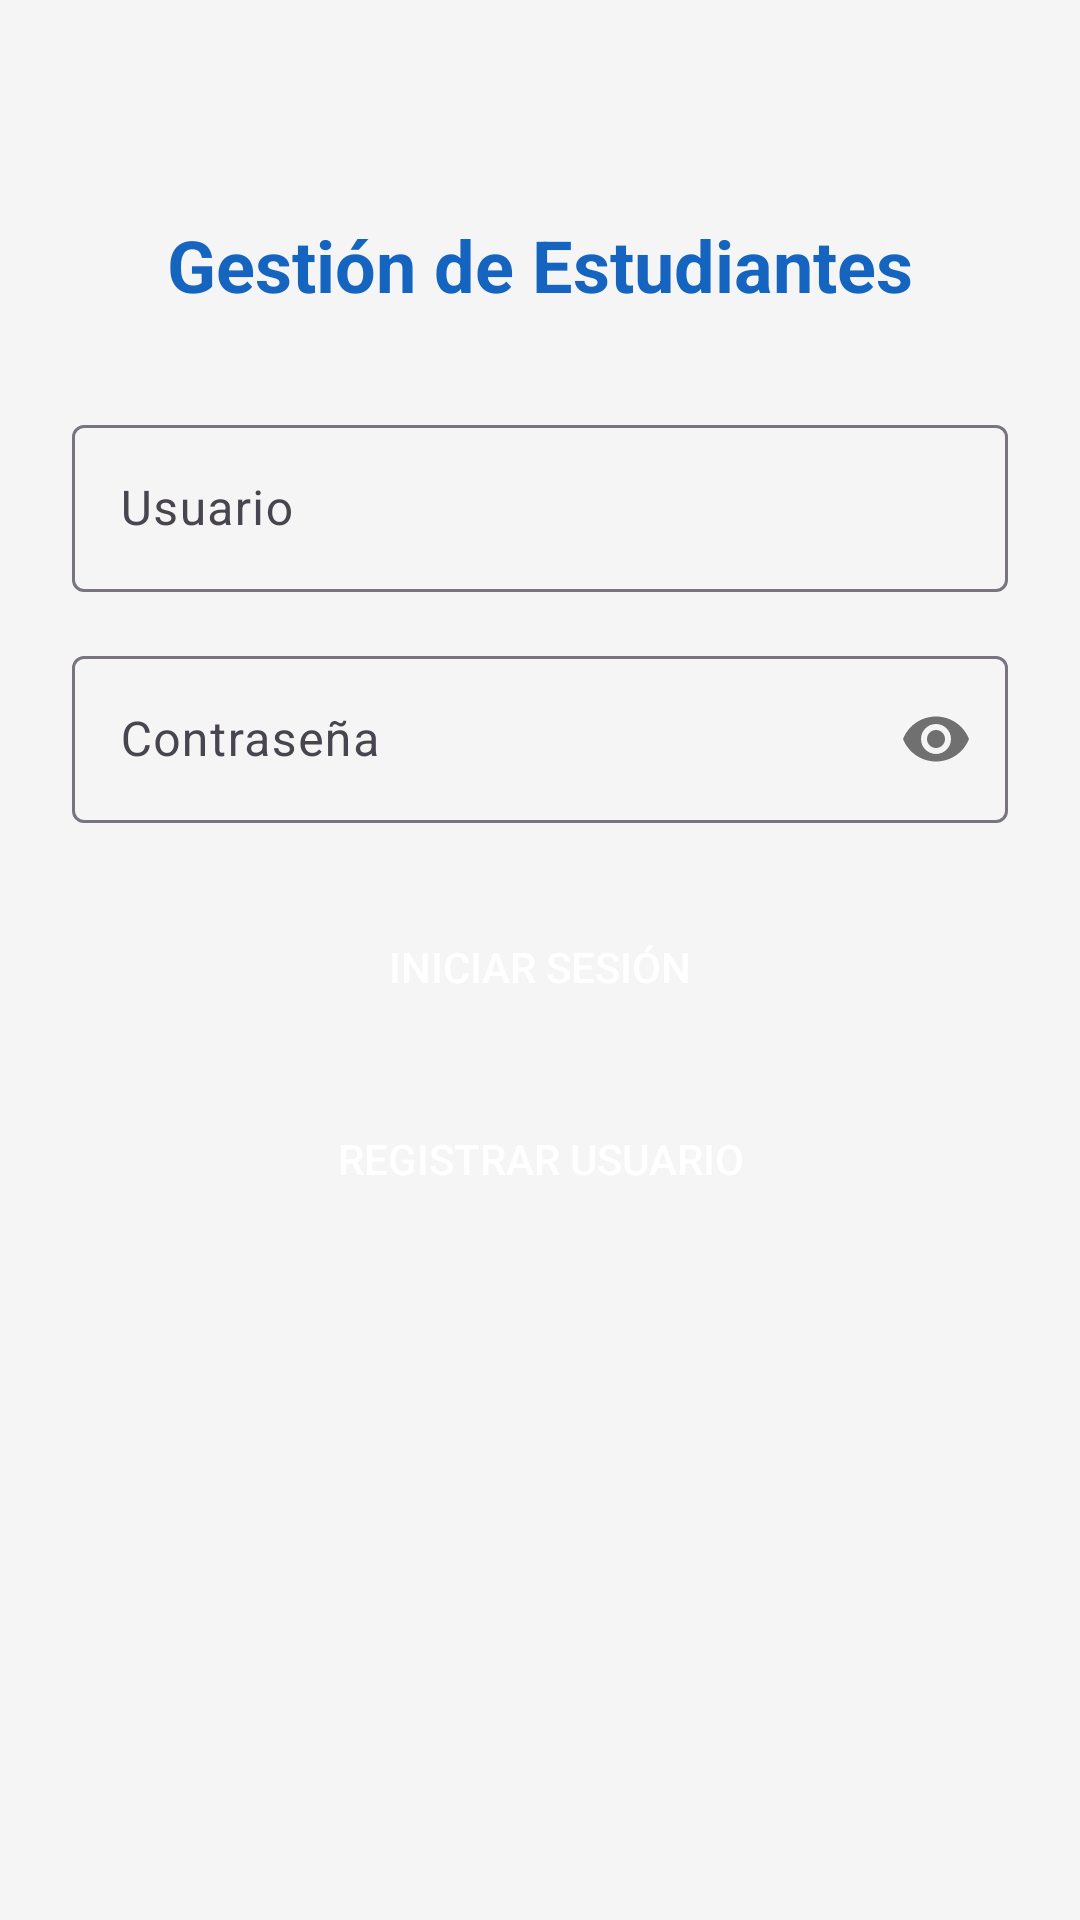

Reconstruct the res/layout file that produces this screen, plus the resources it refers to.
<!-- AndroidManifest.xml: application theme Theme.GestionEstudiantes -->
<!-- res/layout/activity_login.xml -->
<?xml version="1.0" encoding="utf-8"?>
<androidx.constraintlayout.widget.ConstraintLayout
    xmlns:android="http://schemas.android.com/apk/res/android"
    xmlns:app="http://schemas.android.com/apk/res-auto"
    android:id="@+id/main"
    android:layout_width="match_parent"
    android:layout_height="match_parent"
    android:background="@color/background"
    android:padding="24dp">

    
    <TextView
        android:id="@+id/tvLoginTitle"
        android:layout_width="wrap_content"
        android:layout_height="wrap_content"
        android:text="@string/app_name"
        android:textSize="24sp"
        android:textStyle="bold"
        android:textColor="@color/primary_dark"
        app:layout_constraintTop_toTopOf="parent"
        app:layout_constraintStart_toStartOf="parent"
        app:layout_constraintEnd_toEndOf="parent"
        android:layout_marginTop="48dp"/>

    
    <com.google.android.material.textfield.TextInputLayout
        android:id="@+id/tilUsername"
        android:layout_width="0dp"
        android:layout_height="wrap_content"
        android:hint="@string/etUsername_hint"
        app:layout_constraintTop_toBottomOf="@id/tvLoginTitle"
        app:layout_constraintStart_toStartOf="parent"
        app:layout_constraintEnd_toEndOf="parent"
        android:layout_marginTop="32dp">

        <com.google.android.material.textfield.TextInputEditText
            android:id="@+id/etUsername"
            android:layout_width="match_parent"
            android:layout_height="wrap_content"
            android:textColor="@color/text_primary"/>
    </com.google.android.material.textfield.TextInputLayout>

    
    <com.google.android.material.textfield.TextInputLayout
        android:id="@+id/tilPassword"
        android:layout_width="0dp"
        android:layout_height="wrap_content"
        android:hint="@string/etPassword_hint"
        app:passwordToggleEnabled="true"
        app:layout_constraintTop_toBottomOf="@id/tilUsername"
        app:layout_constraintStart_toStartOf="parent"
        app:layout_constraintEnd_toEndOf="parent"
        android:layout_marginTop="16dp">

        <com.google.android.material.textfield.TextInputEditText
            android:id="@+id/etPassword"
            android:layout_width="match_parent"
            android:layout_height="wrap_content"
            android:inputType="textPassword"
            android:textColor="@color/text_primary"/>
    </com.google.android.material.textfield.TextInputLayout>

    
    <Button
        android:id="@+id/btnLogin"
        android:layout_width="0dp"
        android:layout_height="wrap_content"
        android:text="@string/btnLogin"
        android:textColor="@color/white"
        android:backgroundTint="@color/primary"
        android:layout_marginTop="24dp"
        android:background="@drawable/rounded_button"
        app:layout_constraintTop_toBottomOf="@id/tilPassword"
        app:layout_constraintStart_toStartOf="parent"
        app:layout_constraintEnd_toEndOf="parent"/>

    
    <Button
        android:id="@+id/btnRegister"
        android:layout_width="0dp"
        android:layout_height="wrap_content"
        android:text="@string/btnRegister"
        android:textColor="@color/white"
        android:backgroundTint="@color/primary_light"
        android:layout_marginTop="16dp"
        android:background="@drawable/rounded_button"
        app:layout_constraintTop_toBottomOf="@id/btnLogin"
        app:layout_constraintStart_toStartOf="parent"
        app:layout_constraintEnd_toEndOf="parent"/>

</androidx.constraintlayout.widget.ConstraintLayout>
<!-- resources referenced by this layout -->
<resources>
  <color name="background">#F5F5F5</color>
  <color name="primary">#1976D2</color>
  <color name="primary_dark">#1565C0</color>
  <color name="primary_light">#63A4FF</color>
  <color name="text_primary">#212121</color>
  <color name="white">#FFFFFF</color>
  <string name="app_name">Gestión de Estudiantes</string>
  <string name="btnLogin">Iniciar sesión</string>
  <string name="btnRegister">Registrar usuario</string>
  <string name="etPassword_hint">Contraseña</string>
  <string name="etUsername_hint">Usuario</string>
  <style name="Theme.GestionEstudiantes" parent="Base.Theme.GestionEstudiantes" />
  <style name="Base.Theme.GestionEstudiantes" parent="Theme.Material3.DayNight.NoActionBar">
          
          
      </style>
</resources>
